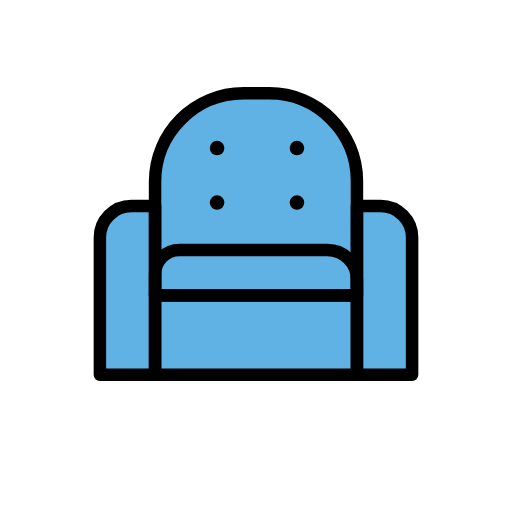
t = 0.00 s
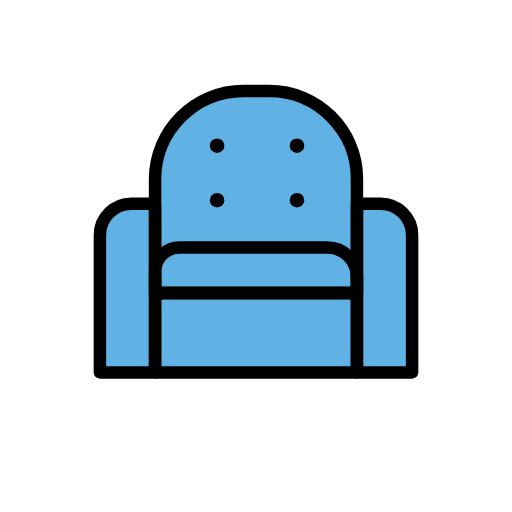
t = 0.48 s
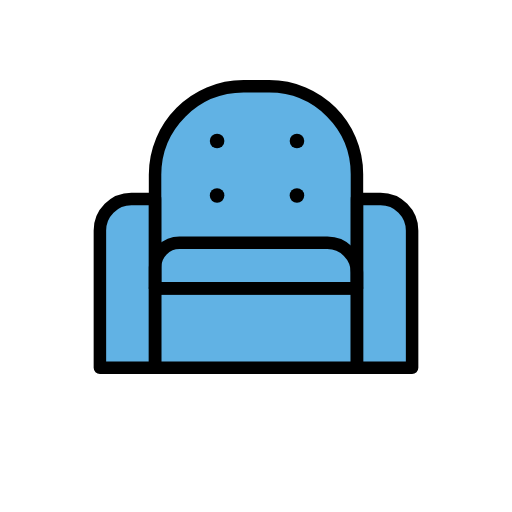
t = 1.43 s
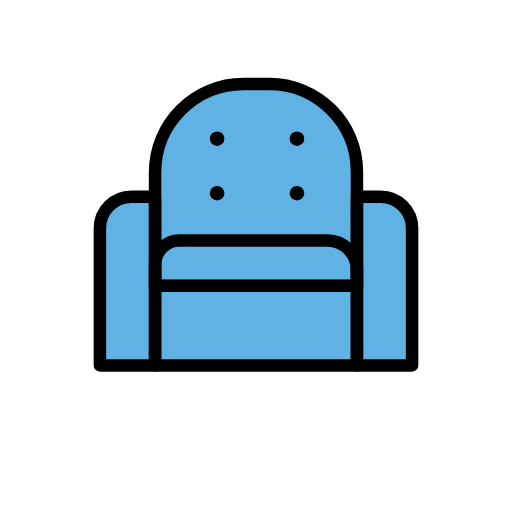
t = 1.90 s
t = 2.38 s: frame unchanged from t = 1.43 s, image omitted
t = 3.33 s: frame unchanged from t = 0.48 s, image omitted

The animated SVG that drew these frames (rendered in a browser with its animation timeline set to each time). Animation: 1 SMIL element (animateTransform=1); one cycle of 3.80 s, repeats indefinitely.

<?xml version='1.0' encoding='utf-8'?>
<svg xmlns="http://www.w3.org/2000/svg" id="emoji" viewBox="-5 -5 82 82" width="200" height="200" role="img">
  <title>OpenMoji: armchair</title><g><g id="color">
    <path fill="#61b2e4" stroke="none" stroke-linecap="round" stroke-linejoin="round" stroke-miterlimit="10" stroke-width="2" d="M52.1667,42.2845H19.8333v-18.154c0-7.831,6.3483-14.1794,14.1794-14.1794h4.1003c7.7617,0,14.0537,6.2921,14.0537,14.0537V42.2845 z" />
    <path fill="#61b2e4" stroke="none" stroke-linecap="round" stroke-linejoin="round" stroke-miterlimit="10" stroke-width="2" d="M61,55.0208h-8.8333V28h3.7829C58.7388,28,61,30.2612,61,33.0505V55.0208z" />
    <rect x="19.8333" y="42.2845" width="32.3333" height="12.7363" fill="#61b2e4" stroke="none" stroke-linecap="round" stroke-linejoin="round" stroke-miterlimit="10" stroke-width="2" />
    <path fill="#61b2e4" stroke="none" stroke-linecap="round" stroke-linejoin="round" stroke-miterlimit="10" stroke-width="2" d="M52.1667,42.2845H19.8333v-3.3504c0-2.1612,1.752-3.9133,3.9133-3.9133h23.6831c2.6162,0,4.737,2.1208,4.737,4.737V42.2845z" />
    <path fill="#61b2e4" stroke="none" stroke-linecap="round" stroke-linejoin="round" stroke-miterlimit="10" stroke-width="2" d="M11,55.0208h8.8333V28h-3.7829C13.2612,28,11,30.2612,11,33.0505V55.0208z" />
  </g>
  <g id="hair" />
  <g id="skin" />
  <g id="skin-shadow" />
  <g id="line">
    <path fill="none" stroke="#000000" stroke-linecap="round" stroke-linejoin="round" stroke-miterlimit="10" stroke-width="2" d="M52.1667,42.2845H19.8333v-18.154c0-7.831,6.3483-14.1794,14.1794-14.1794h4.1003c7.7617,0,14.0537,6.2921,14.0537,14.0537V42.2845 z" />
    <path fill="none" stroke="#000000" stroke-linecap="round" stroke-linejoin="round" stroke-miterlimit="10" stroke-width="2" d="M61,55.0208h-8.8333V28h3.7829C58.7388,28,61,30.2612,61,33.0505V55.0208z" />
    <rect x="19.8333" y="42.2845" width="32.3333" height="12.7363" fill="none" stroke="#000000" stroke-linecap="round" stroke-linejoin="round" stroke-miterlimit="10" stroke-width="2" />
    <path fill="none" stroke="#000000" stroke-linecap="round" stroke-linejoin="round" stroke-miterlimit="10" stroke-width="2" d="M52.1667,42.2845H19.8333v-3.3504c0-2.1612,1.752-3.9133,3.9133-3.9133h23.6831c2.6162,0,4.737,2.1208,4.737,4.737V42.2845z" />
    <path fill="none" stroke="#000000" stroke-linecap="round" stroke-linejoin="round" stroke-miterlimit="10" stroke-width="2" d="M11,55.0208h8.8333V28h-3.7829C13.2612,28,11,30.2612,11,33.0505V55.0208z" />
    <circle cx="29.7686" cy="18.7095" r="1.1672" fill="#000000" stroke="none" />
    <circle cx="42.5595" cy="18.7095" r="1.1672" fill="#000000" stroke="none" />
    <circle cx="29.7686" cy="27.4384" r="1.1672" fill="#000000" stroke="none" />
    <circle cx="42.5595" cy="27.4384" r="1.1672" fill="#000000" stroke="none" />
  </g>
<animateTransform attributeName="transform" type="translate" values="0 0;0 -1.5;0 0" dur="3.8s" repeatCount="indefinite" /></g></svg>
